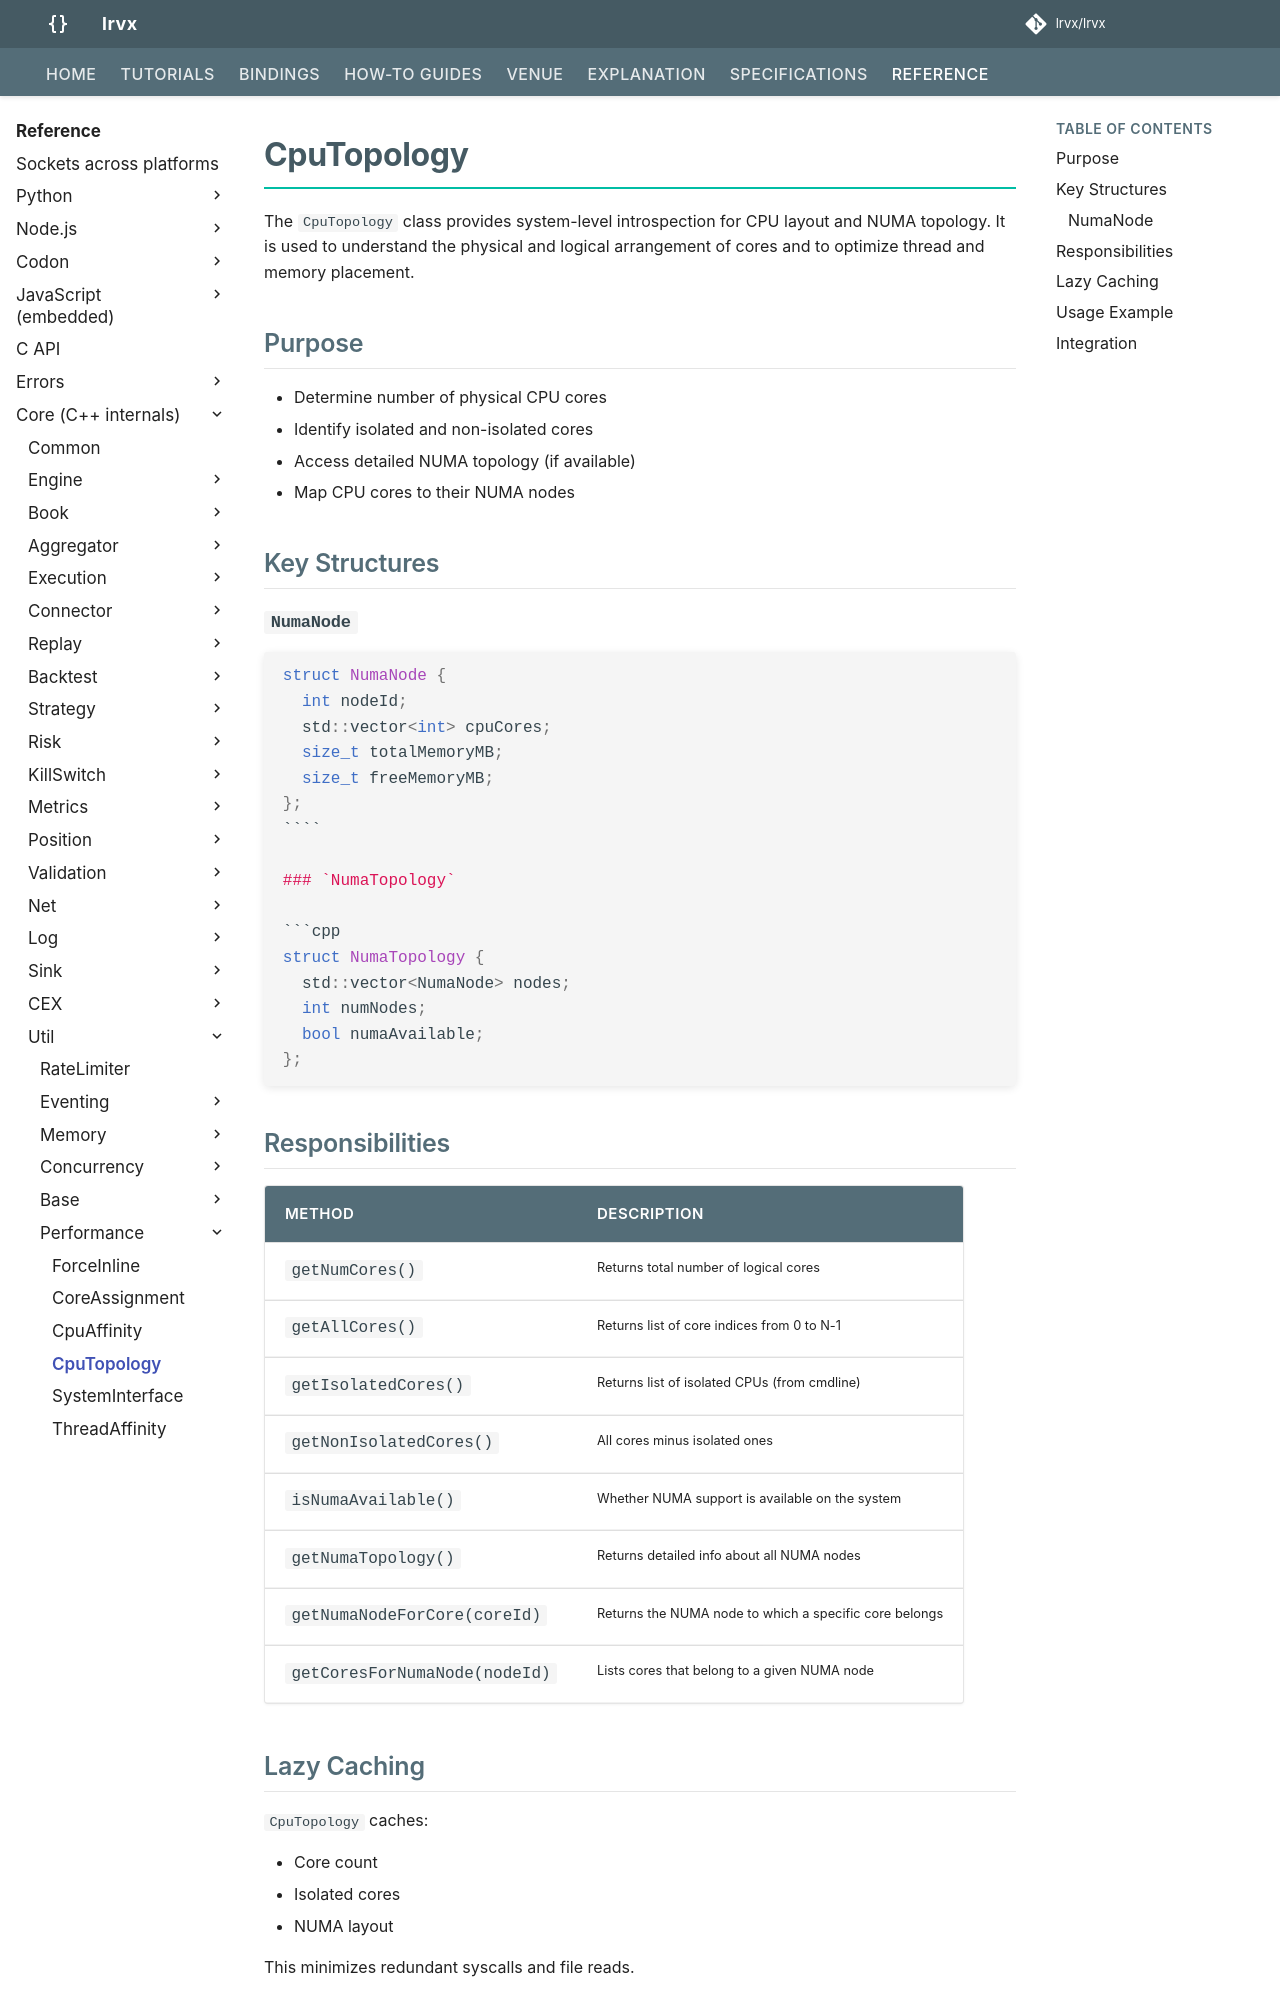

repository: FLOX-Foundation/flox · page: reference/api/util/performance/cpu_topology/index.html · generator: mkdocs

# CpuTopology

The `CpuTopology` class provides system-level introspection for CPU layout and NUMA topology. It is used to understand the physical and logical arrangement of cores and to optimize thread and memory placement.

## Purpose

- Determine number of physical CPU cores
- Identify isolated and non-isolated cores
- Access detailed NUMA topology (if available)
- Map CPU cores to their NUMA nodes

## Key Structures

### `NumaNode`
```cpp
struct NumaNode {
  int nodeId;
  std::vector<int> cpuCores;
  size_t totalMemoryMB;
  size_t freeMemoryMB;
};
````

### `NumaTopology`

```cpp
struct NumaTopology {
  std::vector<NumaNode> nodes;
  int numNodes;
  bool numaAvailable;
};
```

## Responsibilities

| Method                        | Description                                            |
| ----------------------------- | ------------------------------------------------------ |
| `getNumCores()`               | Returns total number of logical cores                  |
| `getAllCores()`               | Returns list of core indices from 0 to N-1             |
| `getIsolatedCores()`          | Returns list of isolated CPUs (from cmdline)           |
| `getNonIsolatedCores()`       | All cores minus isolated ones                          |
| `isNumaAvailable()`           | Whether NUMA support is available on the system        |
| `getNumaTopology()`           | Returns detailed info about all NUMA nodes             |
| `getNumaNodeForCore(coreId)`  | Returns the NUMA node to which a specific core belongs |
| `getCoresForNumaNode(nodeId)` | Lists cores that belong to a given NUMA node           |

## Lazy Caching

`CpuTopology` caches:

* Core count
* Isolated cores
* NUMA layout

This minimizes redundant syscalls and file reads.
